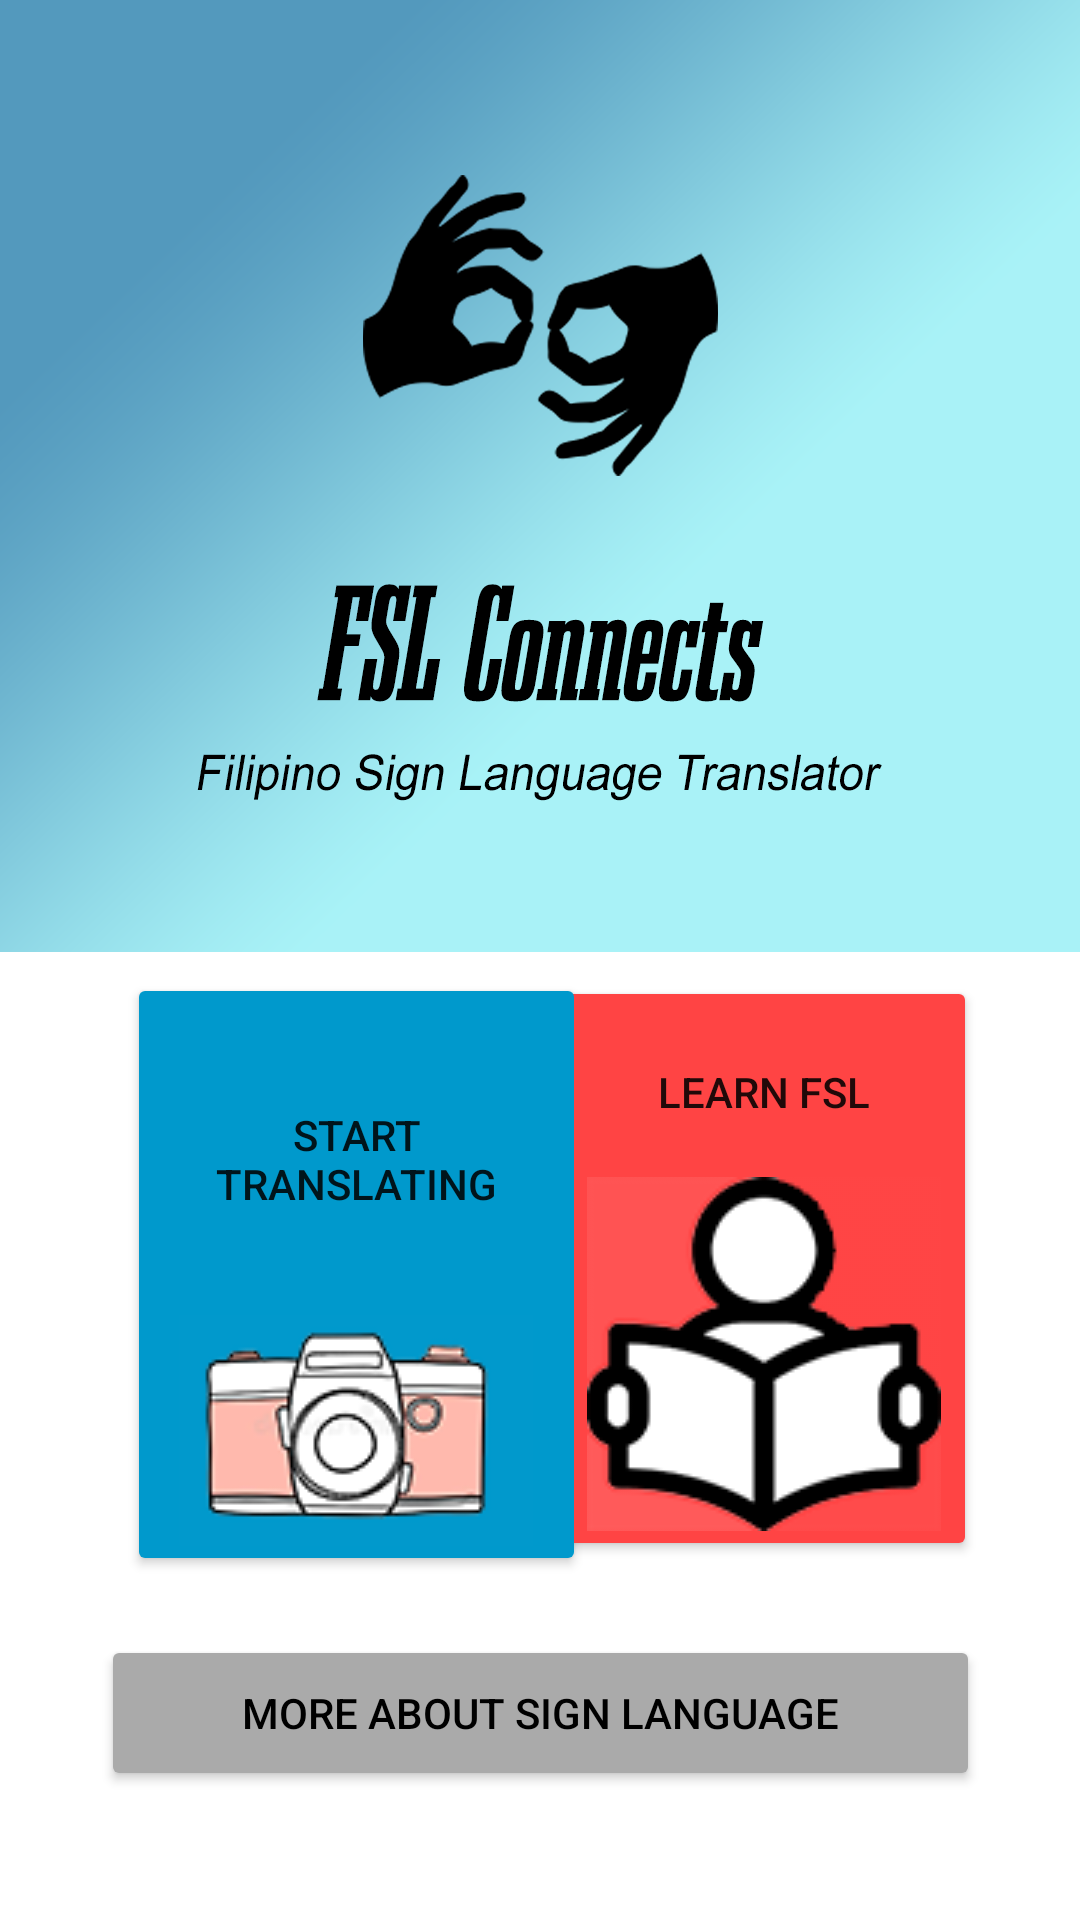

Write the Android layout XML for this screen, with the resource values it uses.
<!-- AndroidManifest.xml: application theme Theme.FSLCONNECT -->
<!-- res/layout/activity_homepage.xml -->
<?xml version="1.0" encoding="utf-8"?>
<androidx.constraintlayout.widget.ConstraintLayout xmlns:android="http://schemas.android.com/apk/res/android"
    xmlns:app="http://schemas.android.com/apk/res-auto"
    xmlns:tools="http://schemas.android.com/tools"
    android:layout_width="match_parent"
    android:layout_height="match_parent"
    android:background="@drawable/backgroundddd"
    android:orientation="vertical"
    tools:context=".Homepage">


    <Button
        android:id="@+id/learn"
        android:layout_width="142dp"
        android:layout_height="195dp"
        android:layout_gravity="center"
        android:backgroundTint="@android:color/holo_red_light"
        android:drawableBottom="@drawable/learn"
        android:text="Learn FSL"
        app:layout_constraintBottom_toBottomOf="parent"
        app:layout_constraintEnd_toEndOf="parent"
        app:layout_constraintHorizontal_bias="0.843"
        app:layout_constraintStart_toStartOf="parent"
        app:layout_constraintTop_toTopOf="parent"
        app:layout_constraintVertical_bias="0.731"
        tools:ignore="MissingConstraints" />

    <Button
        android:id="@+id/camera"
        android:layout_width="153dp"
        android:layout_height="201dp"
        android:layout_gravity="center"
        android:backgroundTint="@android:color/holo_blue_dark"
        android:drawableBottom="@drawable/cam"
        android:text="Start Translating"
        app:layout_constraintBottom_toBottomOf="parent"
        app:layout_constraintEnd_toEndOf="parent"
        app:layout_constraintHorizontal_bias="0.205"
        app:layout_constraintStart_toStartOf="parent"
        app:layout_constraintTop_toTopOf="parent"
        app:layout_constraintVertical_bias="0.739"
        tools:ignore="MissingConstraints" />


    <Button
        android:id="@+id/more"
        android:layout_width="293dp"
        android:layout_height="52dp"
        android:backgroundTint="@android:color/darker_gray"
        android:text="More about sign language"
        android:textColor="@android:color/black"
        app:layout_constraintBottom_toBottomOf="parent"
        app:layout_constraintEnd_toEndOf="parent"
        app:layout_constraintStart_toStartOf="parent"
        app:layout_constraintTop_toTopOf="parent"
        app:layout_constraintVertical_bias="0.927" />

</androidx.constraintlayout.widget.ConstraintLayout>
<!-- resources referenced by this layout -->
<resources>
  <!-- drawable backgroundddd: png bitmap (drawable-v24, 115877 bytes) -->
  <!-- drawable cam: png bitmap (drawable-v24, 9312 bytes) -->
  <!-- drawable learn: png bitmap (drawable-v24, 6664 bytes) -->
  <style name="Theme.FSLCONNECT" parent="Theme.MaterialComponents.DayNight.DarkActionBar">
          
          <item name="colorPrimary">@color/purple_500</item>
          <item name="colorPrimaryVariant">@color/purple_700</item>
          <item name="colorOnPrimary">@color/white</item>
          
          <item name="colorSecondary">@color/teal_200</item>
          <item name="colorSecondaryVariant">@color/teal_700</item>
          <item name="colorOnSecondary">@color/black</item>
          
          <item name="android:statusBarColor" tools:targetApi="l">?attr/colorPrimaryVariant</item>
          
      </style>
  <!-- not gathered from this repository: default colours our renderer supplied (Android Studio template values) -->
  <color name="purple_500">#FF6200EE</color>
  <color name="purple_700">#FF3700B3</color>
  <color name="teal_200">#FF03DAC5</color>
  <color name="teal_700">#FF018786</color>
  <color name="black">#FF000000</color>
  <color name="white">#FFFFFFFF</color>
</resources>
